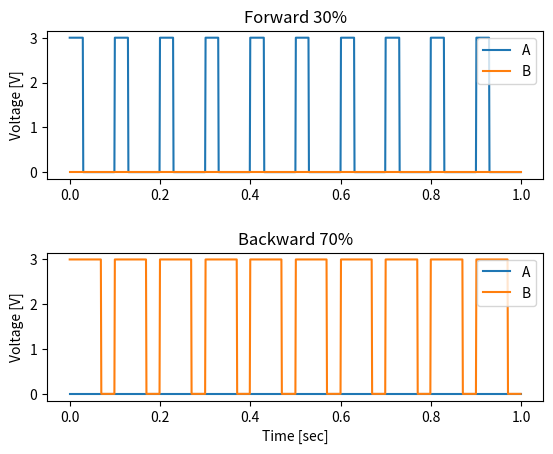

Here is the Python script that generated this plot:
from matplotlib import pyplot as plt
import numpy as np

duty_cycle_1 = 30
duty_cycle_2 = 70
cycle_duration = 0.1
cycles = 10
period = 0.001

t = np.arange(0, cycles*cycle_duration, period)

pwm1 = (t%cycle_duration<cycle_duration*duty_cycle_1/100)*3
pwm2 = (t%cycle_duration<cycle_duration*duty_cycle_2/100)*3
z = np.zeros(len(t))
fig,ax = plt.subplots(2)
ax[0].plot(t, pwm1)
ax[0].plot(t,z)
ax[0].set_title('Forward 30%')
ax[0].legend(['A', 'B'])
ax[0].set_ylabel('Voltage [V]')
ax[1].plot(t,z)
ax[1].plot(t, pwm2)
ax[1].set_title('Backward 70%')
ax[1].legend(['A', 'B'])
ax[1].set_ylabel('Voltage [V]')
plt.xlabel('Time [sec]')
plt.subplots_adjust(hspace=0.5)
plt.show()
